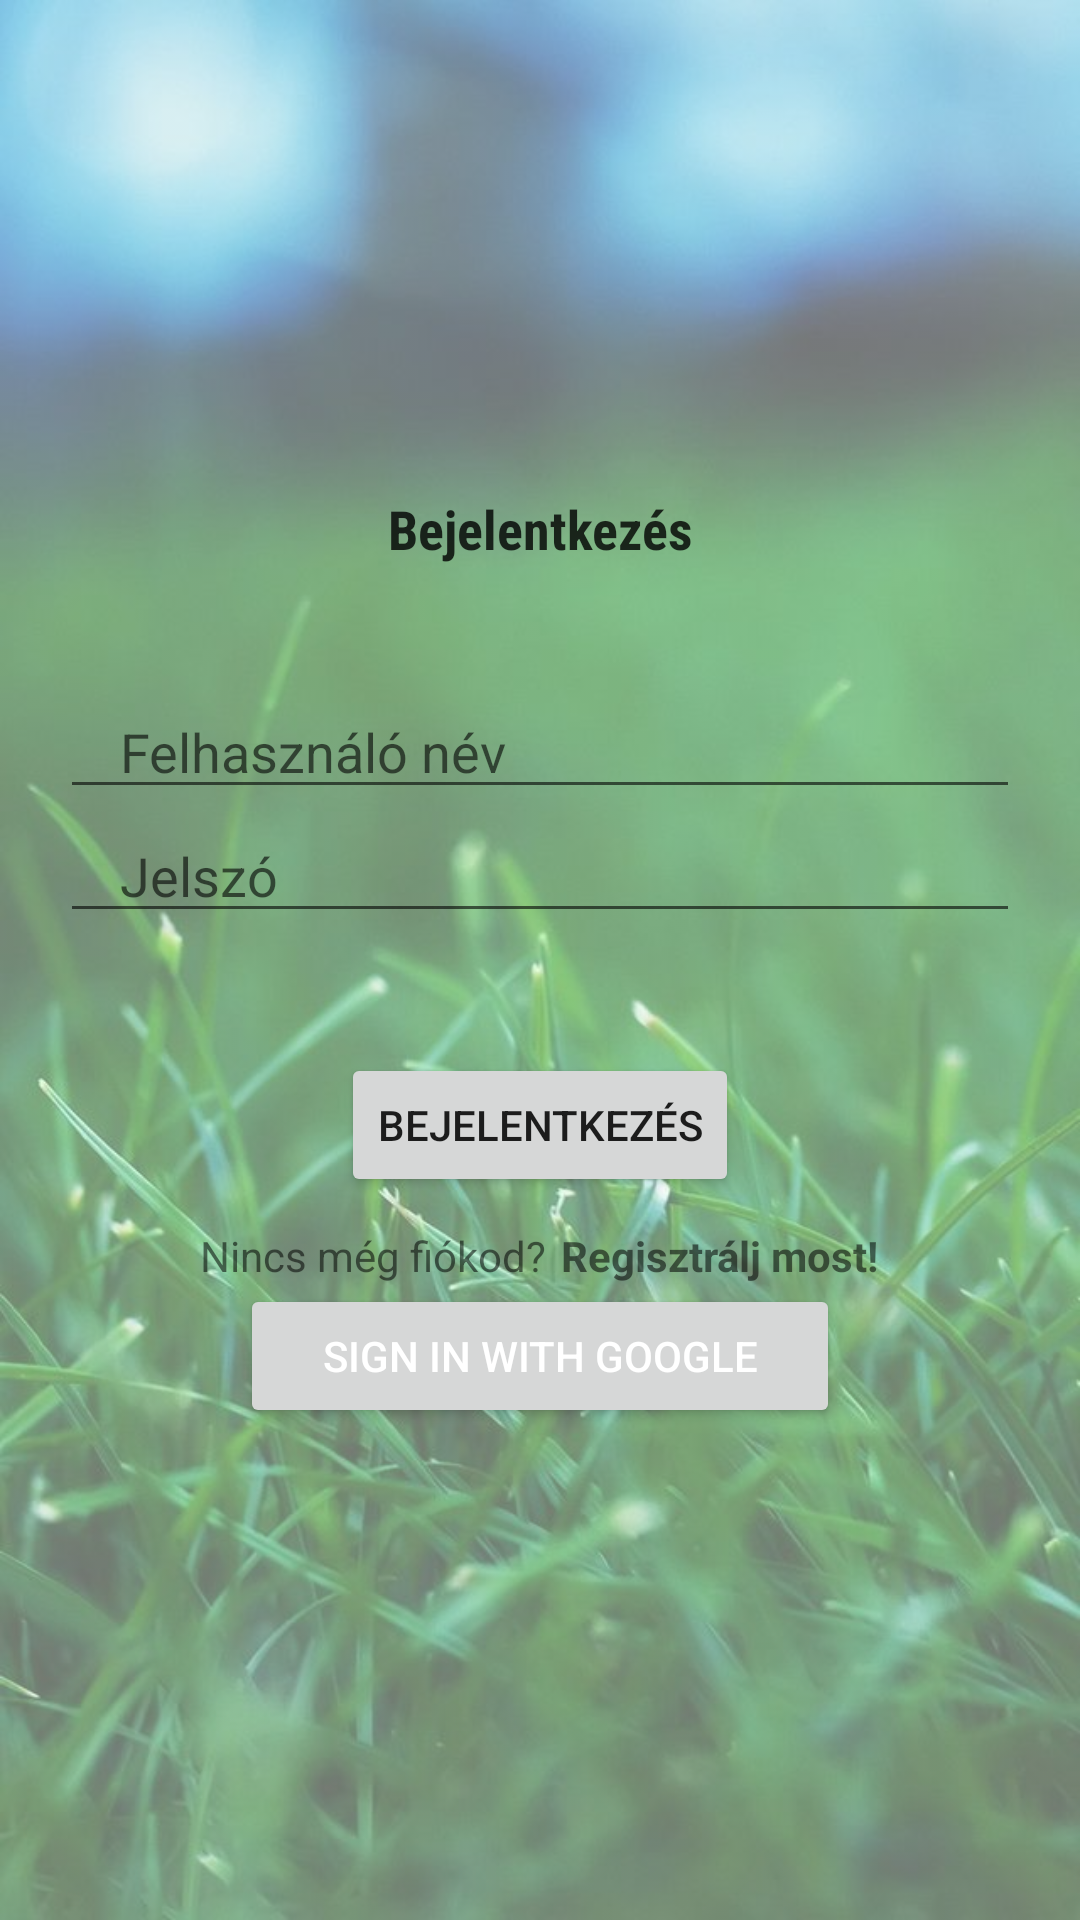

The Android layout XML behind this screen, and the referenced resources:
<!-- AndroidManifest.xml: application theme Theme.Szakdolgozatfinal -->
<!-- res/layout/activity_login.xml -->
<?xml version="1.0" encoding="utf-8"?>
<LinearLayout xmlns:android="http://schemas.android.com/apk/res/android"
    xmlns:app="http://schemas.android.com/apk/res-auto"
    xmlns:tools="http://schemas.android.com/tools"
    android:layout_width="match_parent"
    android:layout_height="match_parent"
    android:orientation="vertical"
    android:gravity="center"
    tools:context=".Login"
    android:background="@drawable/hatter"
    android:backgroundTint="#6FFFFFFF"
    android:backgroundTintMode="src_over"
    >


    <TextView
        android:layout_width="wrap_content"
        android:layout_height="wrap_content"
        android:textStyle="bold"
        android:gravity="center"
        android:textColor="#CC000000"
        android:fontFamily="sans-serif-condensed"
        android:textSize="18sp"
        android:text="Bejelentkezés"
        android:layout_marginBottom="40dp"
        />

    <EditText
        android:layout_width="match_parent"
        android:layout_height="wrap_content"
        android:inputType="text"
        android:id="@+id/felhasznev"
        android:hint="Felhasználó név"
        android:maxLines="1"
        android:layout_marginStart="20dp"
        android:layout_marginEnd="20dp"
        android:paddingStart="20dp"
        android:paddingEnd="0dp"
        />

    <EditText
        android:layout_width="match_parent"
        android:layout_height="wrap_content"
        android:inputType="textPassword"
        android:id="@+id/password"
        android:hint="Jelszó"
        android:maxLines="1"
        android:layout_marginStart="20dp"
        android:layout_marginEnd="20dp"
        android:paddingStart="20dp"
        android:paddingEnd="0dp"
        />

    <androidx.appcompat.widget.AppCompatButton
        android:id="@+id/loginBtn"
        android:layout_width="wrap_content"
        android:layout_height="wrap_content"
        android:layout_marginStart="20dp"
        android:layout_marginEnd="20dp"
        android:text="Bejelentkezés"
        android:layout_marginTop="40dp"
        />

    <LinearLayout
        android:layout_width="wrap_content"
        android:layout_height="wrap_content"
        android:orientation="horizontal"
        android:gravity="center"
        android:layout_marginTop="10dp">
        <TextView
            android:layout_width="wrap_content"
            android:layout_height="wrap_content"
            android:text="Nincs még fiókod?"
            />

        <TextView
            android:layout_marginStart="5dp"
            android:id="@+id/registerNowBtn"
            android:layout_width="wrap_content"
            android:layout_height="wrap_content"
            android:text="Regisztrálj most!"
            android:textStyle="bold"

            />

    </LinearLayout>
    <Button
        android:id="@+id/google_signIn"
        android:layout_width="200dp"
        android:layout_height="wrap_content"
        android:elevation="8dp"
        android:text="Sign In with Google"
        android:textColor="#fff" />

</LinearLayout>
<!-- resources referenced by this layout -->
<resources>
  <!-- drawable hatter: jpg bitmap (drawable, 69478 bytes) -->
  <style name="Theme.Szakdolgozatfinal" parent="Theme.MaterialComponents.DayNight.DarkActionBar">
          
          <item name="colorPrimary">@color/purple_500</item>
          <item name="colorPrimaryVariant">@color/purple_700</item>
          <item name="colorOnPrimary">@color/white</item>
          
          <item name="colorSecondary">@color/teal_200</item>
          <item name="colorSecondaryVariant">@color/teal_700</item>
          <item name="colorOnSecondary">@color/black</item>
          
          <item name="android:statusBarColor">?attr/colorPrimaryVariant</item>
          
  
      </style>
  <!-- not gathered from this repository: default colours our renderer supplied (Android Studio template values) -->
  <color name="purple_500">#FF6200EE</color>
  <color name="purple_700">#FF3700B3</color>
  <color name="teal_200">#FF03DAC5</color>
  <color name="teal_700">#FF018786</color>
  <color name="black">#FF000000</color>
  <color name="white">#FFFFFFFF</color>
</resources>
